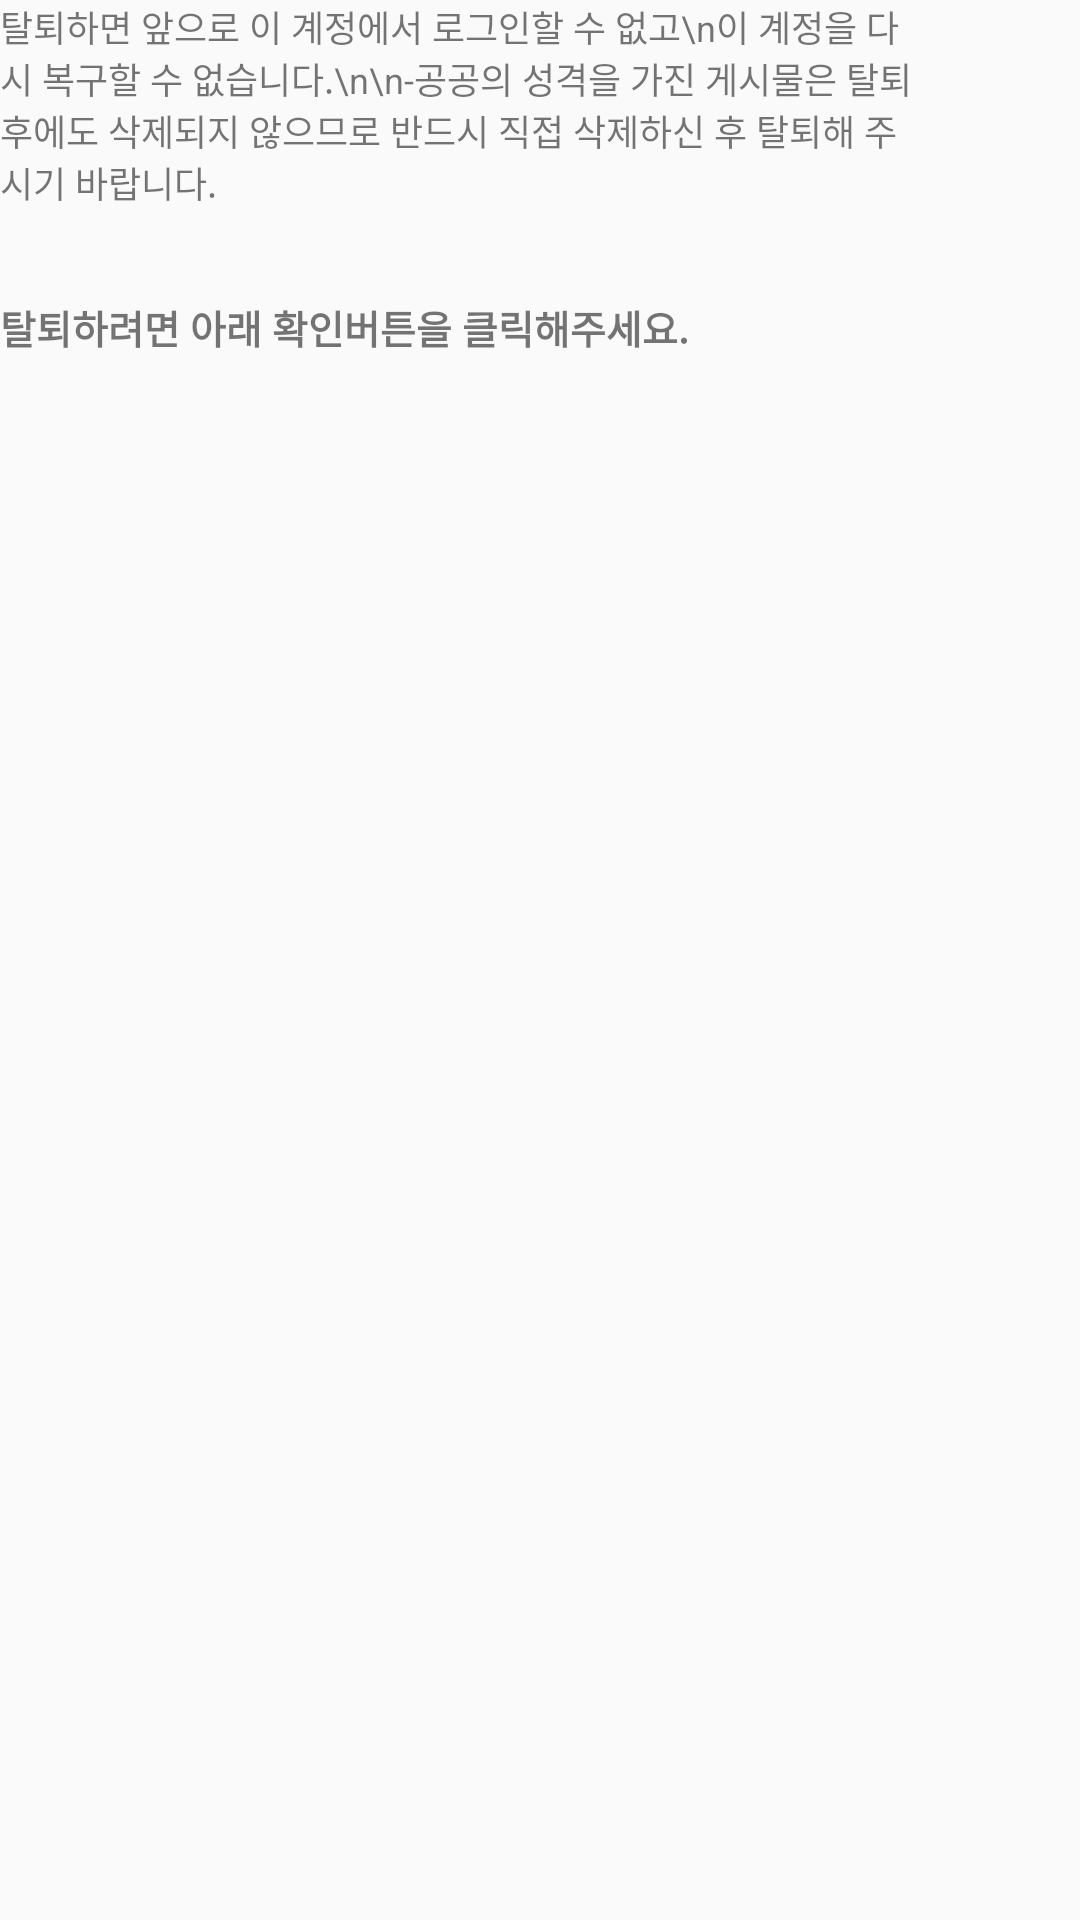

This screen was rendered from an Android layout file. Write that file and the resources it references.
<!-- AndroidManifest.xml: application theme Theme.HomeFoodFighterAndroid -->
<!-- res/layout/fragment_dialog_find_account.xml -->
<?xml version="1.0" encoding="utf-8"?>
<FrameLayout xmlns:android="http://schemas.android.com/apk/res/android"
    xmlns:tools="http://schemas.android.com/tools"
    android:layout_width="wrap_content"
    android:layout_height="wrap_content"
    xmlns:app="http://schemas.android.com/apk/res-auto"
    tools:context=".DialogFindAccountFragment">

    <LinearLayout
        android:layout_width="307dp"
        android:layout_height="138dp"
        android:orientation="vertical">

        <TextView
            android:id="@+id/textView15"
            android:layout_width="match_parent"
            android:layout_height="wrap_content"
            android:text="탈퇴하면 앞으로 이 계정에서 로그인할 수 없고\n이 계정을 다시 복구할 수 없습니다.\n\n-공공의 성격을 가진 게시물은 탈퇴 후에도 삭제되지 않으므로 반드시 직접 삭제하신 후 탈퇴해 주시기 바랍니다."
            android:textSize="12sp" />

        <TextView
            android:id="@+id/textView16"
            android:layout_width="match_parent"
            android:layout_height="wrap_content"
            android:layout_marginTop="30dp"
            android:text="탈퇴하려면 아래 확인버튼을 클릭해주세요."
            android:textSize="13sp"
            android:textStyle="bold" />

    </LinearLayout>

</FrameLayout>
<!-- resources referenced by this layout -->
<resources>
  <style name="Theme.HomeFoodFighterAndroid" parent="Theme.AppCompat.Light.NoActionBar">
          
          <item name="colorPrimary">@color/purple_500</item>
          <item name="colorPrimaryVariant">@color/purple_700</item>
          <item name="colorOnPrimary">@color/white</item>
          
          <item name="colorSecondary">@color/teal_200</item>
          <item name="colorSecondaryVariant">@color/teal_700</item>
          <item name="colorOnSecondary">@color/black</item>
          
          <item name="android:statusBarColor">?attr/colorPrimaryVariant</item>
          
      </style>
  <color name="purple_500">#FF6200EE</color>
  <color name="purple_700">#FF3700B3</color>
  <color name="white">#FFFFFFFF</color>
  <color name="teal_200">#FF03DAC5</color>
  <color name="teal_700">#FF018786</color>
  <color name="black">#FF000000</color>
</resources>
